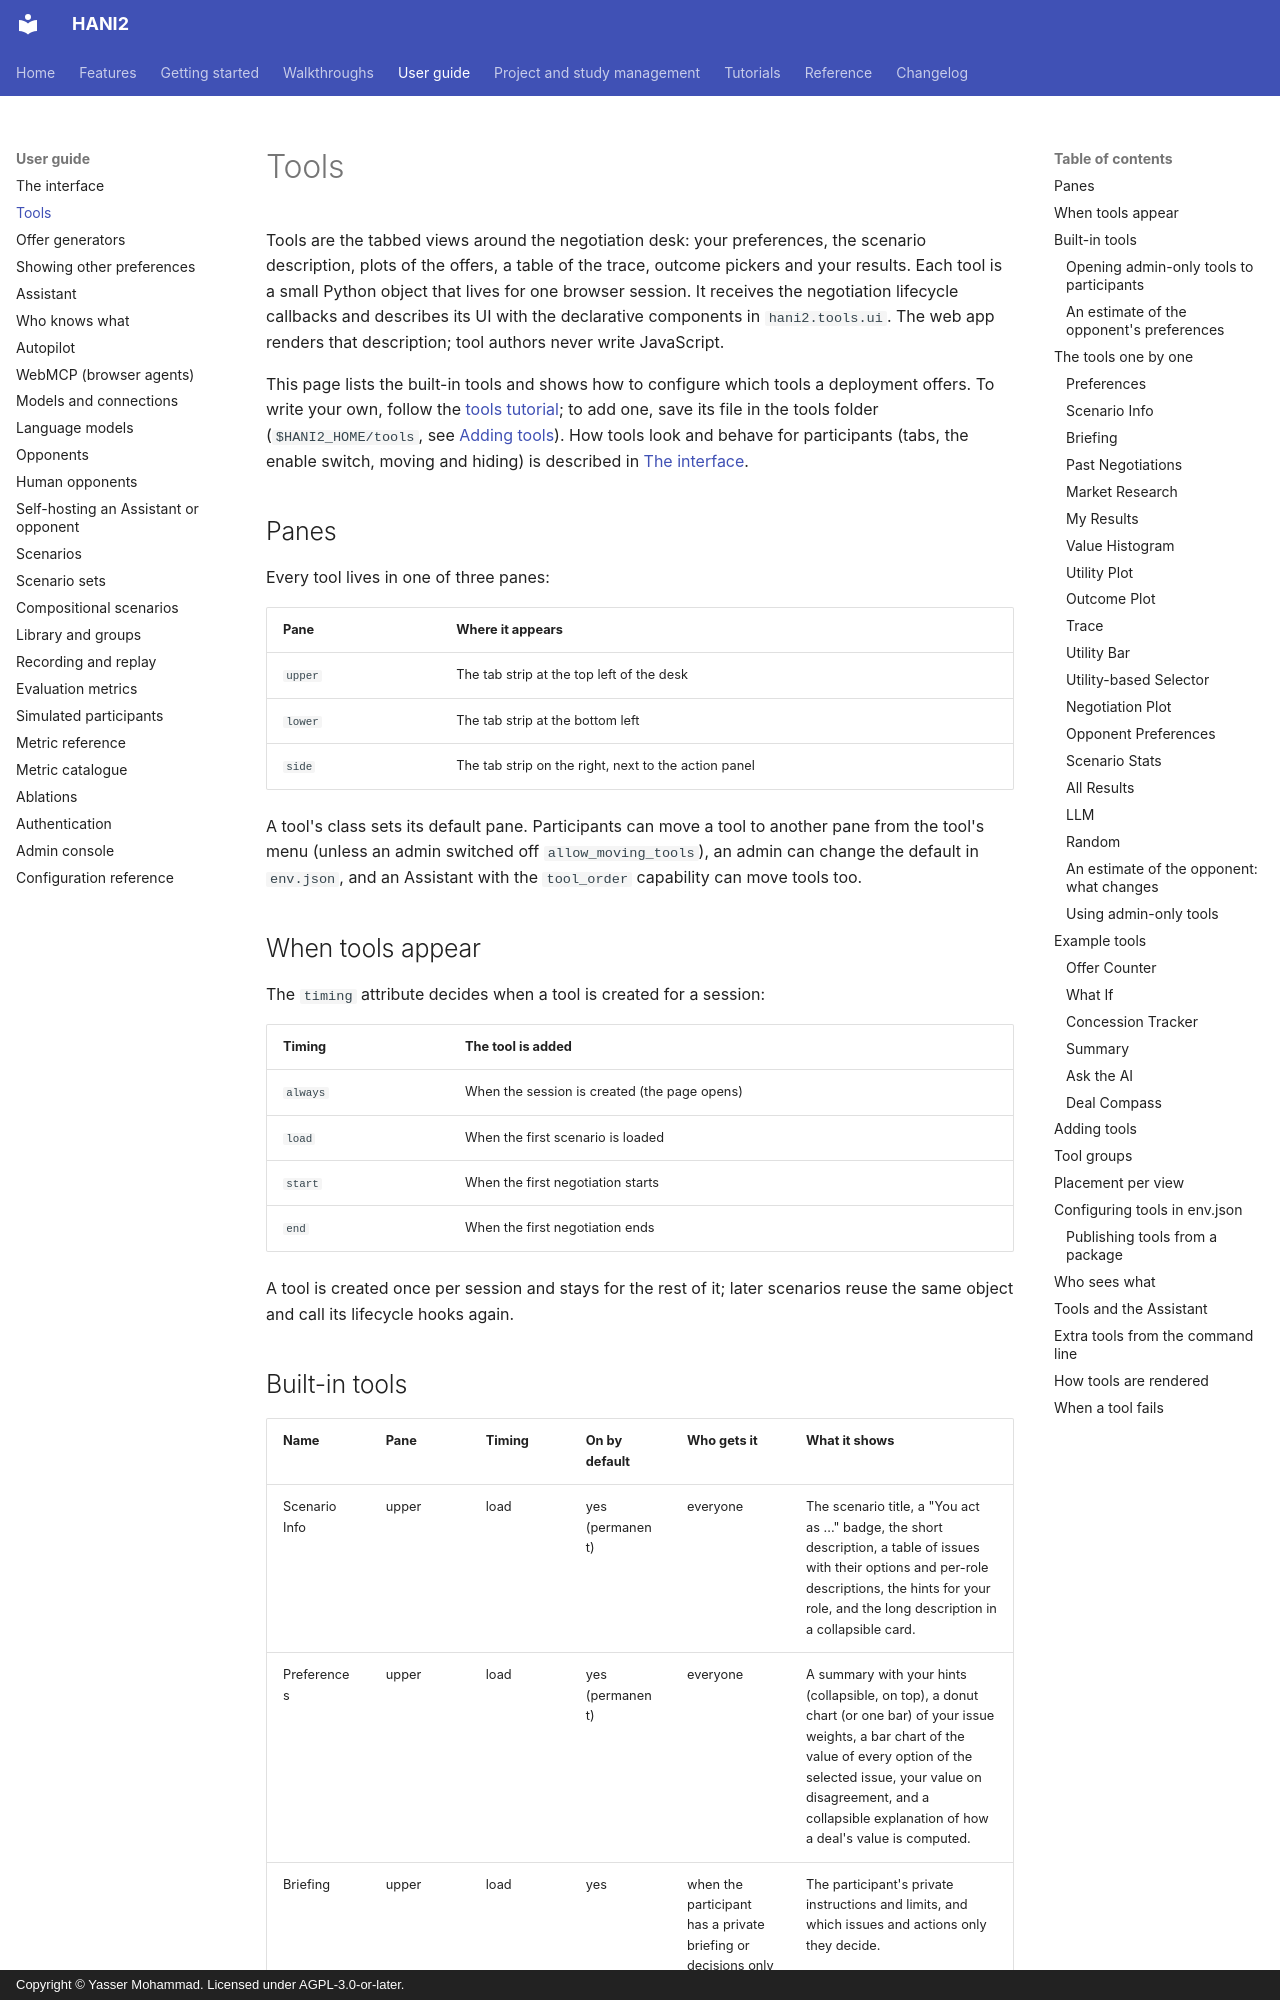

repository: autoneg/hani2 · page: guide/tools/index.html · generator: mkdocs · copyright: Copyright © Yasser Mohammad. Licensed under AGPL-3.0-or-later.

# Tools

Tools are the tabbed views around the negotiation desk: your preferences, the scenario description, plots of the offers, a table of the trace, outcome pickers and your results. Each tool is a small Python object that lives for one browser session. It receives the negotiation lifecycle callbacks and describes its UI with the declarative components in `hani2.tools.ui`. The web app renders that description; tool authors never write JavaScript.

This page lists the built-in tools and shows how to configure which tools a deployment offers. To write your own, follow the [tools tutorial](../tutorials/tools.md); to add one, save its file in the tools folder (`$HANI2_HOME/tools`, see [Adding tools](#adding-tools)). How tools look and behave for participants (tabs, the enable switch, moving and hiding) is described in [The interface](interface.md).

## Panes

Every tool lives in one of three panes:

| Pane | Where it appears |
|------|------------------|
| `upper` | The tab strip at the top left of the desk |
| `lower` | The tab strip at the bottom left |
| `side` | The tab strip on the right, next to the action panel |

A tool's class sets its default pane. Participants can move a tool to another pane from the tool's menu (unless an admin switched off `allow_moving_tools`), an admin can change the default in `env.json`, and an Assistant with the `tool_order` capability can move tools too.

## When tools appear

The `timing` attribute decides when a tool is created for a session:

| Timing | The tool is added |
|--------|-------------------|
| `always` | When the session is created (the page opens) |
| `load` | When the first scenario is loaded |
| `start` | When the first negotiation starts |
| `end` | When the first negotiation ends |

A tool is created once per session and stays for the rest of it; later scenarios reuse the same object and call its lifecycle hooks again.
